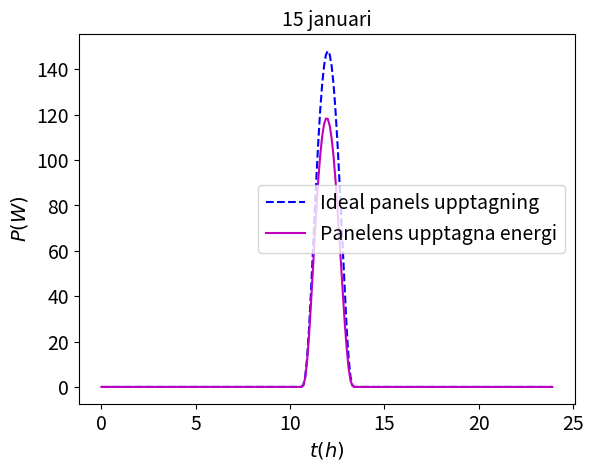

Generate this figure with matplotlib:
import matplotlib.pyplot as plt
import numpy as np
import math

# Konvertering mellan radianer och grader
def degree_to_radian(degree):
    return 2 * math.pi * (degree / 360)

def radian_to_degree(radian):
    return (360 * radian) / (2 * math.pi)

# Konstanter
I_0 = 1360  # Solarkonstanten
fi = degree_to_radian(65.6)
A = 30
epsilon = 0.15 
theta_panel = degree_to_radian(25)
alpha_panel = degree_to_radian(150)

# Plottar
x = []
y_panel = []
y_available = []

dagen = 15

# Beräkning
year = [day for day in range(15, 16)]

for day in year:

    for hour in np.arange(0, 24, 0.1):

        omega = degree_to_radian(15) * hour - degree_to_radian(180)

        delta_sun = degree_to_radian(-23.44) * math.cos(2 * math.pi * day/ 365)
        
        theta_sun = math.asin(  math.sin(fi) * math.sin(delta_sun)  + math.cos(fi) * math.cos(delta_sun) * math.cos(omega) )

        inne_i_acos = round( (math.sin(fi) * math.sin(theta_sun) - math.sin(delta_sun) ) / ( math.cos(fi) * math.cos(theta_sun)), 4) # Avrundningen finns pga python3 suger.


        if (omega < 0):
            alpha_sun = math.pi - math.acos( inne_i_acos )
        else: 
            alpha_sun = math.pi + math.acos( inne_i_acos )
        
        if (theta_sun < 0):
            I = 0
        else: 
            I = 1.1 * I_0 * 0.7 ** (( 1 / math.sin(theta_sun) ) ** 0.678 )
        
        
        # print(f"Theta_sun: {radian_to_degree(theta_sun)}, I real: {I}") 

        # print(theta_sun)
        # print( 1 / math.sin(theta_sun) )
        # inside_pow = 1 / math.sin(theta_sun) ** 0.678
        # I = math.pow(1.1 * I_0 * 0.7,  inside_pow.real)
        I = I.real

        if (I < 0):
            I = 0
        
        I_panel = I * ( math.cos(theta_panel - theta_sun) * math.cos(alpha_panel - alpha_sun) + (1 - math.cos(alpha_panel - alpha_sun)) * math.sin(theta_panel) * math.sin(theta_sun))

        if (I_panel < 0):
            I_panel = 0
        
        P_real    = epsilon * I_panel * A
        P_perfect = epsilon * I * A

        print(f"Dag: {day}, Timme: {hour}, effekt: {P_real}")

        x.append(hour)
        y_panel.append(P_real)
        y_available.append(P_perfect)


plt.plot(x, y_available, "b--", label=f"Ideal panels upptagning")
plt.plot(x, y_panel, "m-", label=f"Panelens upptagna energi")
plt.title("15 januari", fontsize=14)
plt.xlabel(r'$t(h)$', fontsize=14)
plt.ylabel(r'$P(W)$', fontsize=14)
plt.tick_params(labelsize=14)
plt.legend(fontsize=14)
plt.show()